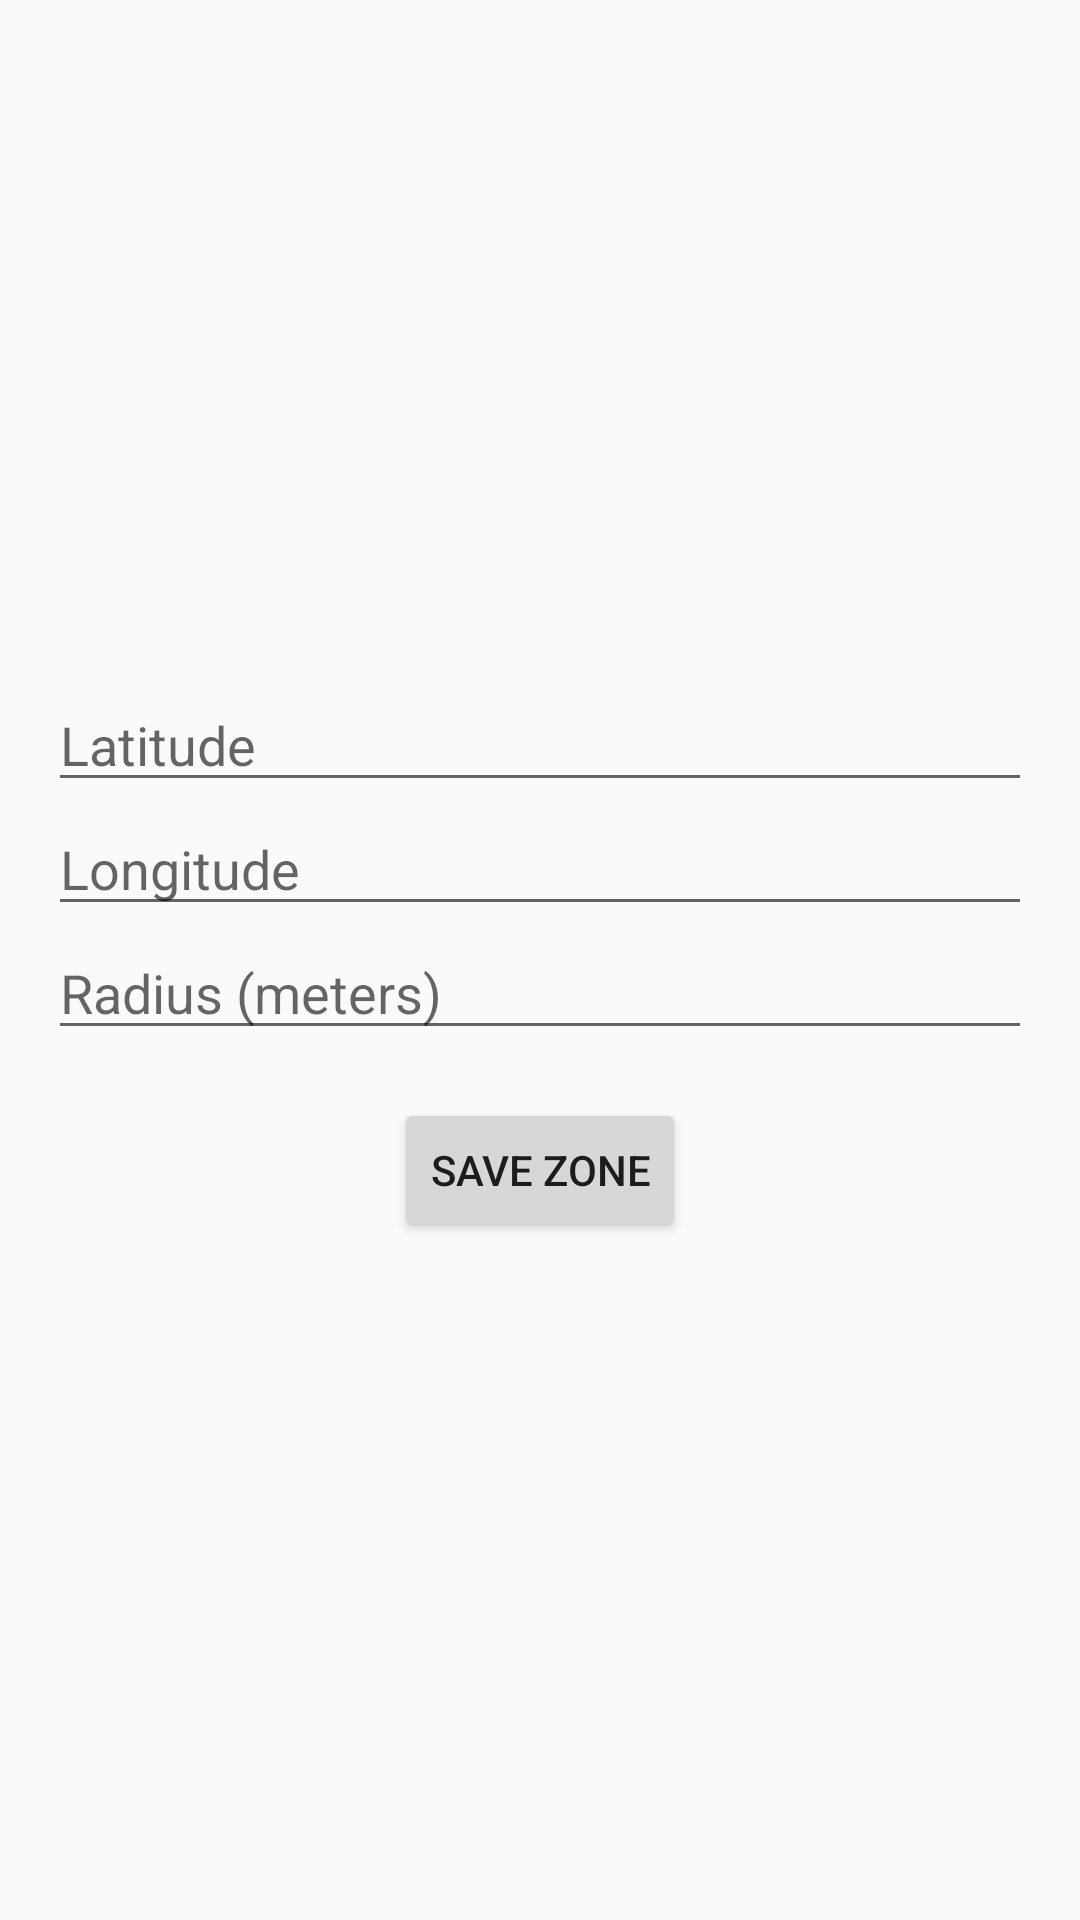

Reconstruct the res/layout file that produces this screen, plus the resources it refers to.
<!-- AndroidManifest.xml: application theme Theme.AppCompat.Light.NoActionBar -->
<!-- res/layout/activity_admin.xml -->
<LinearLayout xmlns:android="http://schemas.android.com/apk/res/android"
    android:orientation="vertical"
    android:padding="16dp"
    android:gravity="center"
    android:layout_width="match_parent"
    android:layout_height="match_parent">

    <EditText
        android:id="@+id/etLatitude"
        android:hint="Latitude"
        android:inputType="numberDecimal"
        android:layout_width="match_parent"
        android:layout_height="wrap_content"/>

    <EditText
        android:id="@+id/etLongitude"
        android:hint="Longitude"
        android:inputType="numberDecimal"
        android:layout_width="match_parent"
        android:layout_height="wrap_content"/>

    <EditText
        android:id="@+id/etRadius"
        android:hint="Radius (meters)"
        android:inputType="numberDecimal"
        android:layout_width="match_parent"
        android:layout_height="wrap_content"/>

    <Button
        android:id="@+id/btnSave"
        android:text="Save Zone"
        android:layout_width="wrap_content"
        android:layout_height="wrap_content"
        android:layout_marginTop="16dp"/>
</LinearLayout>
<!-- resources referenced by this layout -->
<resources>

</resources>
